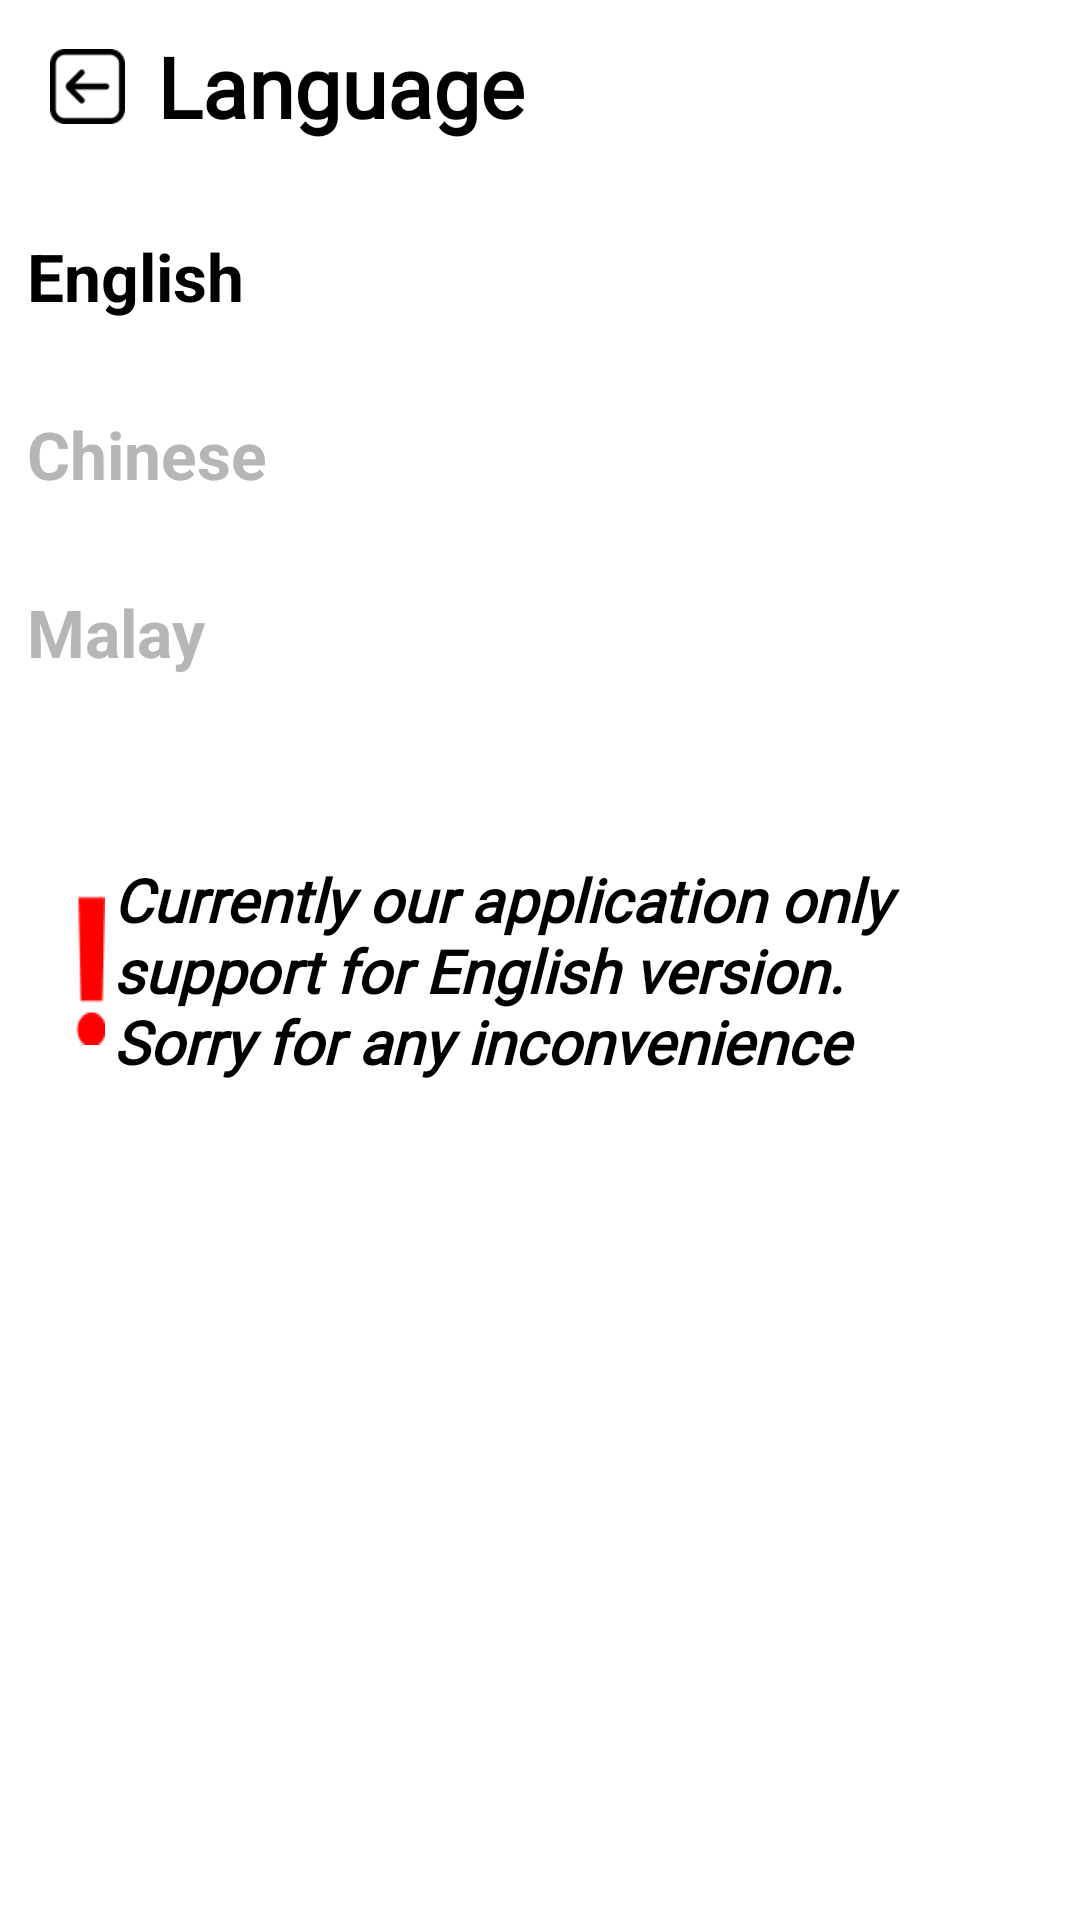

Reconstruct the res/layout file that produces this screen, plus the resources it refers to.
<!-- AndroidManifest.xml: application theme Theme.PE_Assignment -->
<!-- res/layout/fragment_language.xml -->
<?xml version="1.0" encoding="utf-8"?>
<FrameLayout xmlns:android="http://schemas.android.com/apk/res/android"
    xmlns:tools="http://schemas.android.com/tools"
    android:layout_width="match_parent"
    android:layout_height="match_parent"
    xmlns:app="http://schemas.android.com/apk/res-auto"
    tools:context=".LanguageFragment">

    <androidx.constraintlayout.widget.ConstraintLayout
        android:layout_width="match_parent"
        android:layout_height="match_parent">

        <ImageButton
            android:id="@+id/backButtonLanguage"
            android:layout_width="25dp"
            android:layout_height="25dp"
            android:background="@android:color/transparent"
            android:scaleType="fitXY"
            android:src="@drawable/back_button"
            app:layout_constraintBottom_toBottomOf="@+id/title_language"
            app:layout_constraintEnd_toEndOf="parent"
            app:layout_constraintHorizontal_bias="0.05"
            app:layout_constraintStart_toStartOf="parent"
            app:layout_constraintTop_toTopOf="@+id/title_language" />

        <TextView
            android:id="@+id/title_language"
            android:layout_width="wrap_content"
            android:layout_height="wrap_content"
            android:layout_marginTop="10dp"
            android:text="Language"
            android:fontFamily="@font/lemon"
            android:textSize="@dimen/titleTextSize"
            android:textStyle="bold"
            app:layout_constraintEnd_toEndOf="parent"
            app:layout_constraintHorizontal_bias="0.22"
            app:layout_constraintStart_toStartOf="parent"
            app:layout_constraintTop_toTopOf="parent" />

        <TextView
            android:id="@+id/language_English"
            android:layout_width="200dp"
            android:layout_height="wrap_content"
            android:layout_marginTop="30dp"
            android:text="English"
            android:textSize="@dimen/normalTextSize"
            android:textStyle="bold"
            app:layout_constraintEnd_toEndOf="parent"
            app:layout_constraintHorizontal_bias="0.057"
            app:layout_constraintStart_toStartOf="parent"
            app:layout_constraintTop_toBottomOf="@+id/title_language" />

        <TextView
            android:id="@+id/language_Chinese"
            android:layout_width="200dp"
            android:layout_height="wrap_content"
            android:layout_marginTop="30dp"
            android:text="Chinese"
            android:textColor="@color/light_grey"
            android:textSize="@dimen/normalTextSize"
            android:textStyle="bold"
            app:layout_constraintEnd_toEndOf="parent"
            app:layout_constraintHorizontal_bias="0.057"
            app:layout_constraintStart_toStartOf="parent"
            app:layout_constraintTop_toBottomOf="@+id/language_English" />

        <TextView
            android:id="@+id/language_Malay"
            android:layout_width="200dp"
            android:layout_height="wrap_content"
            android:layout_marginTop="30dp"
            android:text="Malay"
            android:textColor="@color/light_grey"
            android:textSize="@dimen/normalTextSize"
            android:textStyle="bold"
            app:layout_constraintEnd_toEndOf="parent"
            app:layout_constraintHorizontal_bias="0.057"
            app:layout_constraintStart_toStartOf="parent"
            app:layout_constraintTop_toBottomOf="@+id/language_Chinese" />

        <ImageView
            android:id="@+id/imageView"
            android:layout_width="10dp"
            android:layout_height="50dp"
            android:layout_marginStart="25dp"
            android:scaleType="fitXY"
            android:src="@drawable/exclamation_mark"
            app:layout_constraintBottom_toBottomOf="parent"
            app:layout_constraintStart_toStartOf="parent"
            app:layout_constraintTop_toBottomOf="@+id/language_Malay"
            app:layout_constraintVertical_bias="0.2" />

        <TextView
            android:layout_width="320dp"
            android:layout_height="wrap_content"
            android:text="@string/no_language"
            android:textColor="@color/black"
            android:textSize="@dimen/hintTextSize"
            android:textStyle="bold|italic"
            android:fontFamily="@font/imprima"
            app:layout_constraintBottom_toBottomOf="@+id/imageView"
            app:layout_constraintEnd_toEndOf="parent"
            app:layout_constraintStart_toEndOf="@+id/imageView"
            app:layout_constraintTop_toTopOf="@+id/imageView" />

    </androidx.constraintlayout.widget.ConstraintLayout>

</FrameLayout>
<!-- resources referenced by this layout -->
<resources>
  <color name="black">#FF000000</color>
  <color name="light_grey">#B6B6B6</color>
  <dimen name="hintTextSize">20sp</dimen>
  <dimen name="normalTextSize">22sp</dimen>
  <dimen name="titleTextSize">28sp</dimen>
  <!-- drawable back_button: png bitmap (drawable, 994 bytes) -->
  <!-- drawable exclamation_mark: png bitmap (drawable, 437 bytes) -->
  <string name="no_language">Currently our application only support for English version. \nSorry for any inconvenience</string>
  <style name="Theme.PE_Assignment" parent="Theme.MaterialComponents.DayNight.NoActionBar">
          
          <item name="colorPrimary">@color/Middle_Green</item>
          <item name="colorPrimaryVariant">@color/purple_700</item>
          <item name="colorOnPrimary">@color/white</item>
          
          <item name="colorSecondary">@color/teal_200</item>
          <item name="colorSecondaryVariant">@color/teal_700</item>
          <item name="colorOnSecondary">@color/white</item>
          
          <item name="android:statusBarColor" tools:targetApi="l">?attr/colorPrimaryVariant</item>
          
          <item name="android:textColor">@color/black</item>
      </style>
  <color name="Middle_Green">#499167</color>
  <color name="purple_700">#FF3700B3</color>
  <color name="white">#FFFFFFFF</color>
  <color name="teal_200">#FF03DAC5</color>
  <color name="teal_700">#FF018786</color>
</resources>
